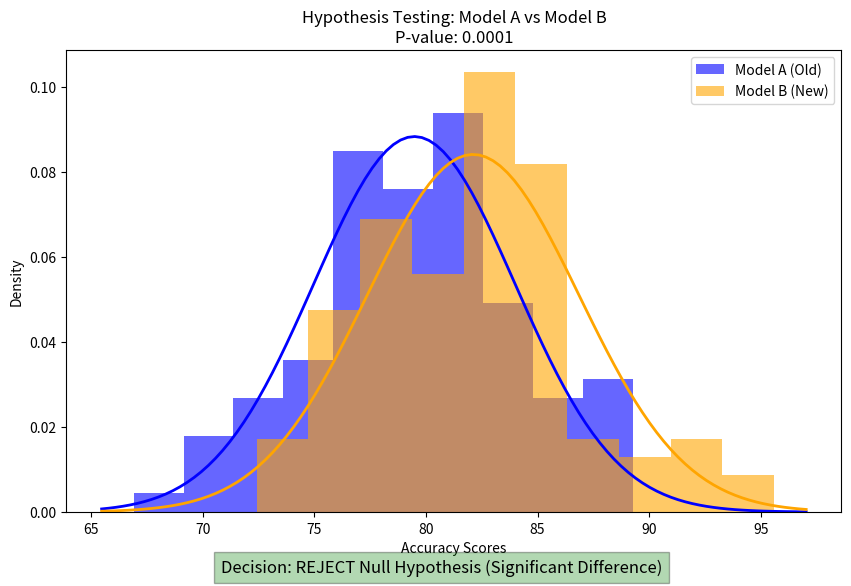

Python code for this plot:
import numpy as np
import matplotlib.pyplot as plt
from scipy import stats

# 1. Generate Synthetic Data
# Let's assume we tested both models 100 times.
# Model A: Mean score 80, Std Dev 5
# Model B: Mean score 82, Std Dev 5
np.random.seed(42) # For reproducibility
scores_model_A = np.random.normal(80, 5, 100)
scores_model_B = np.random.normal(82, 5, 100)

# 2. Perform T-Test (The Judge)
# This calculates if the difference is statistically significant
t_stat, p_value = stats.ttest_ind(scores_model_A, scores_model_B)

# Decision Rule (Alpha = 0.05)
alpha = 0.05
if p_value < alpha:
    decision = "REJECT Null Hypothesis (Significant Difference)"
    color_code = 'green'
else:
    decision = "FAIL TO REJECT Null Hypothesis (No Significant Difference)"
    color_code = 'red'

# --- Visualization ---
plt.figure(figsize=(10, 6))

# Plot Histograms
plt.hist(scores_model_A, alpha=0.6, label='Model A (Old)', color='blue', density=True)
plt.hist(scores_model_B, alpha=0.6, label='Model B (New)', color='orange', density=True)

# Add Gaussian Curves for better visibility
xmin, xmax = plt.xlim()
x = np.linspace(xmin, xmax, 100)
p_a = stats.norm.pdf(x, np.mean(scores_model_A), np.std(scores_model_A))
p_b = stats.norm.pdf(x, np.mean(scores_model_B), np.std(scores_model_B))
plt.plot(x, p_a, 'b', linewidth=2)
plt.plot(x, p_b, 'orange', linewidth=2)

# Annotation for P-Value
plt.title(f'Hypothesis Testing: Model A vs Model B\nP-value: {p_value:.4f}')
plt.xlabel('Accuracy Scores')
plt.ylabel('Density')
plt.legend()

# Show the decision on the plot
plt.figtext(0.5, 0.01, f"Decision: {decision}", ha="center", fontsize=12, bbox={"facecolor":color_code, "alpha":0.3, "pad":5})

plt.show()